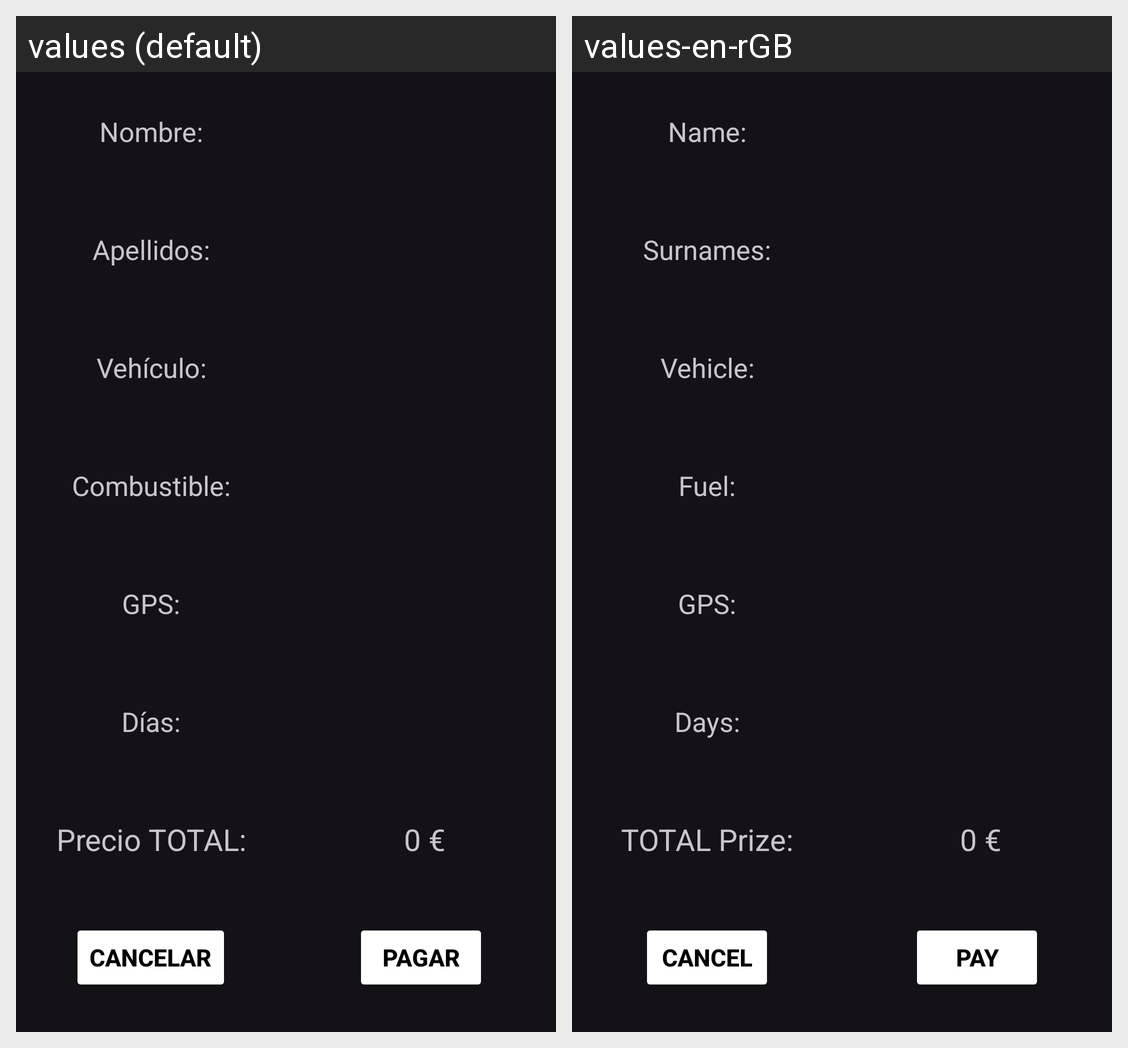

The same Android screen rendered under two of its app's locales, left to right. List the strings drawn on it with the default value and each locale's translation.
Android screen res/layout/order_summary.xml rendered under 2 locales, left to right: values (default), values-en-rGB. Device: Nexus 5 (rendered at 1080×1920; each locale shown at half size, 540×960, under a caption strip naming it); theme Theme.CarmonaAdrian_EnterTheCarApp.
Strings drawn on this screen, with the default value and each locale's value (text and hints the layout hard-codes, and strings that could not be matched under every locale, appear in the picture but are not listed):

name
  values: Nombre:
  values-en-rGB: Name:

surnames
  values: Apellidos:
  values-en-rGB: Surnames:

vehicle
  values: Vehículo:
  values-en-rGB: Vehicle:

fuel
  values: Combustible:
  values-en-rGB: Fuel:

gps
  values: GPS:
  values-en-rGB: GPS:  [not translated; the default value is used]

rent_days
  values: Días:
  values-en-rGB: Days:

total_price
  values: Precio TOTAL:
  values-en-rGB: TOTAL Prize:

cancel
  values: Cancelar
  values-en-rGB: Cancel

pay
  values: Pagar
  values-en-rGB: Pay
